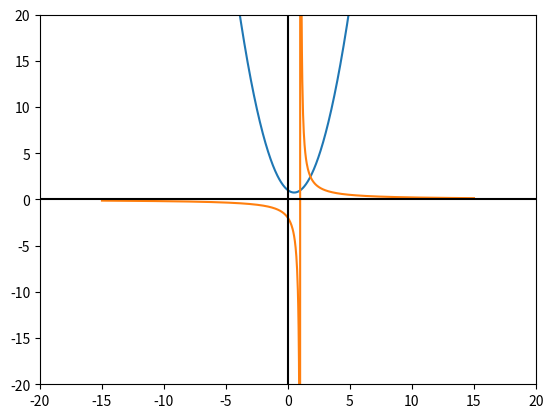

Reproduce this figure in Python.
# 3. Grafique en Python las siguientes funciones f(x) = x^2-x+1 y g(x)=\frac{2}{x-1}\
# Grafique ambas funciones en el mismo gráfico.

# [redacted]

#Importamos las librerías para utilizar funciones
# matemáticas y para realizar las gráficas
import numpy as np
import matplotlib.pyplot as plt

#Inicializo variables para la función cuadrática
a=1
b=-1
c=1

#Defino la función f(x) para que devuelva un valor
def f(x):
    return a*(x**2)+b*x+c

#Defino la función g(x) para que devuelva un valor
def g(x):
   return 2/(x - 1)

#Genero un vector espaciado linealmente
x = np.linspace(-15,15,1000)

#La función plot obtiene valores para los ejes x e y,
# y los muestra en un plano definido por la union de puntos.

plt.plot(x,f(x))
plt.plot(x,g(x))

#La función axvhline permite establecer el color de las
# abscisas y ordenadas en el plano cartesiano.

plt.axhline(0, color= "black")
plt.axvline(0, color= "black")

#La función xlim permite establecer el limite de las
#abscisas y ordenadas en el plano cartesiano.
plt.xlim(-20,20)
plt.ylim(-20,20)

#La función plt.show nos muestra la gráfica
plt.savefig("output.png")
plt.show()









